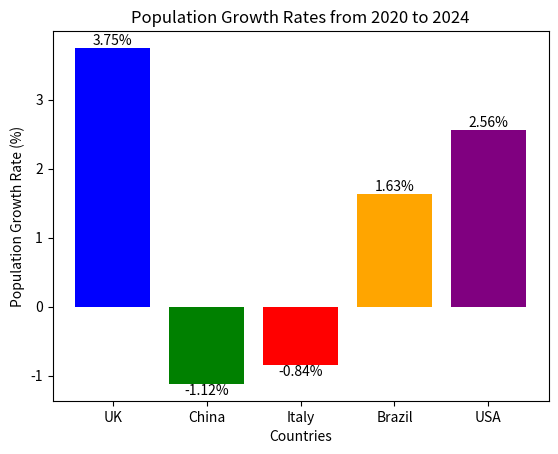

Reproduce this figure in Python.
Total_Population={"UK":[66.7,69.2],"China":[1426,1410],"Italy":[59.4,58.9],"Brazil":[208.6,212.0],"USA":[331.6,340.1]}
population_growth_rates = {}
for country, population in Total_Population.items():
    growth_rate = ((population[1] - population[0]) / population[0]) * 100
    population_growth_rates[country] = growth_rate

sorted_growth_rates = sorted(population_growth_rates.items(), key=lambda x: x[1], reverse=True)
for country, growth_rate in sorted_growth_rates:
    print(f"{country}: {growth_rate:.2f}%")
print("the country with the largest increase in population is:", sorted_growth_rates[0][0])
print("the country with the largest decrease in population is:", sorted_growth_rates[-1][0])
import matplotlib.pyplot as plt
import numpy as np
countries = list(population_growth_rates.keys())
growth_rates = list(population_growth_rates.values())
plt.bar(countries, growth_rates, color=['blue', 'green', 'red', 'orange', 'purple'])
plt.xlabel('Countries')
plt.ylabel('Population Growth Rate (%)')
plt.title('Population Growth Rates from 2020 to 2024')
for i in range(len(countries)):
    plt.text(i, growth_rates[i], f"{growth_rates[i]:.2f}%", ha='center', va='bottom' if growth_rates[i] >= 0 else 'top')
plt.show()
plt.show()
